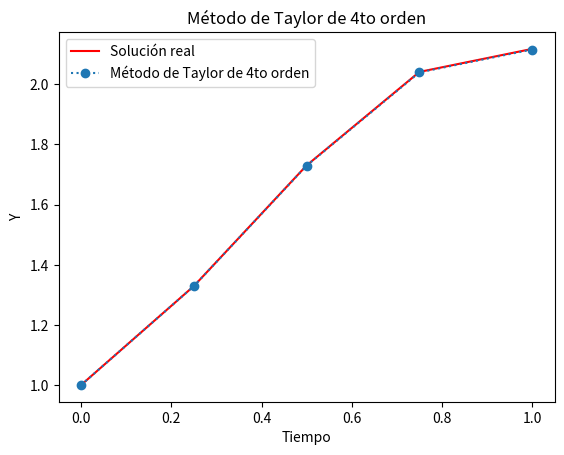

Recreate this plot in Python.
from math import factorial
from typing import Callable
import numpy as np
import matplotlib.pyplot as plt


def ODE_euler_nth(
    *,
    a: float,
    b: float,
    f: Callable[[float, float], float],
    f_derivatives: list[Callable[[float, float], float]],
    y_t0: float,
    N: int,
) -> tuple[list[float], list[float], float]:

    h = (b - a) / N
    print(f"h = {h}")
    t = a
    ts = [t]
    ys = [y_t0]

    for _ in range(N):
        y = ys[-1]
        T = f(t, y)
        ders = [
            h ** (m + 1) / factorial(m + 2) * mth_derivative(t, y)
            for m, mth_derivative in enumerate(f_derivatives)
        ]
        T += sum(ders)
        y += h * T
        ys.append(y)

        t += h
        ts.append(t)
    return ys, ts, h

# Definir la función y sus derivadas
f = lambda t, y:  np.cos(2 * t) + np.sin(3 * t)
f_p = lambda t, y: -2 * np.sin(2 * t) + 3 * np.cos(3 * t)
f_2p = lambda t, y: -4 * np.cos(2 * t) - 9 * np.sin(3 * t)
f_3p = lambda t, y: 8 * np.sin(2 * t) - 27 * np.cos(3 * t)


y_t0 = 1

a = 0
b = 1

# Usar el método de Taylor de 4to orden
ys_nth, ts_nth, h = ODE_euler_nth(
    a=a, b=b, y_t0=y_t0, f=f, N=4, f_derivatives=[f_p, f_2p, f_3p]
)
print(ys_nth)

# Solución real de la ecuación diferencial
h = 0.25
n = int((b - a) / h) + 1  # número de pasos

def solucion_real(t):
    return (1/2)*np.sin(2*t) - (1/3)*np.cos(3*t) + (4/3)
t_values = np.linspace(a, b, n)

# Calculamos la solución real en los puntos t_values
sol_real = solucion_real(t_values)

# Graficar
plt.plot(t_values, sol_real, 'r-', label="Solución real")
plt.plot(ts_nth, ys_nth, marker="o", linestyle=":", label="Método de Taylor de 4to orden")
plt.xlabel("Tiempo")
plt.ylabel("Y")
plt.title("Método de Taylor de 4to orden")
plt.legend()
plt.show()
